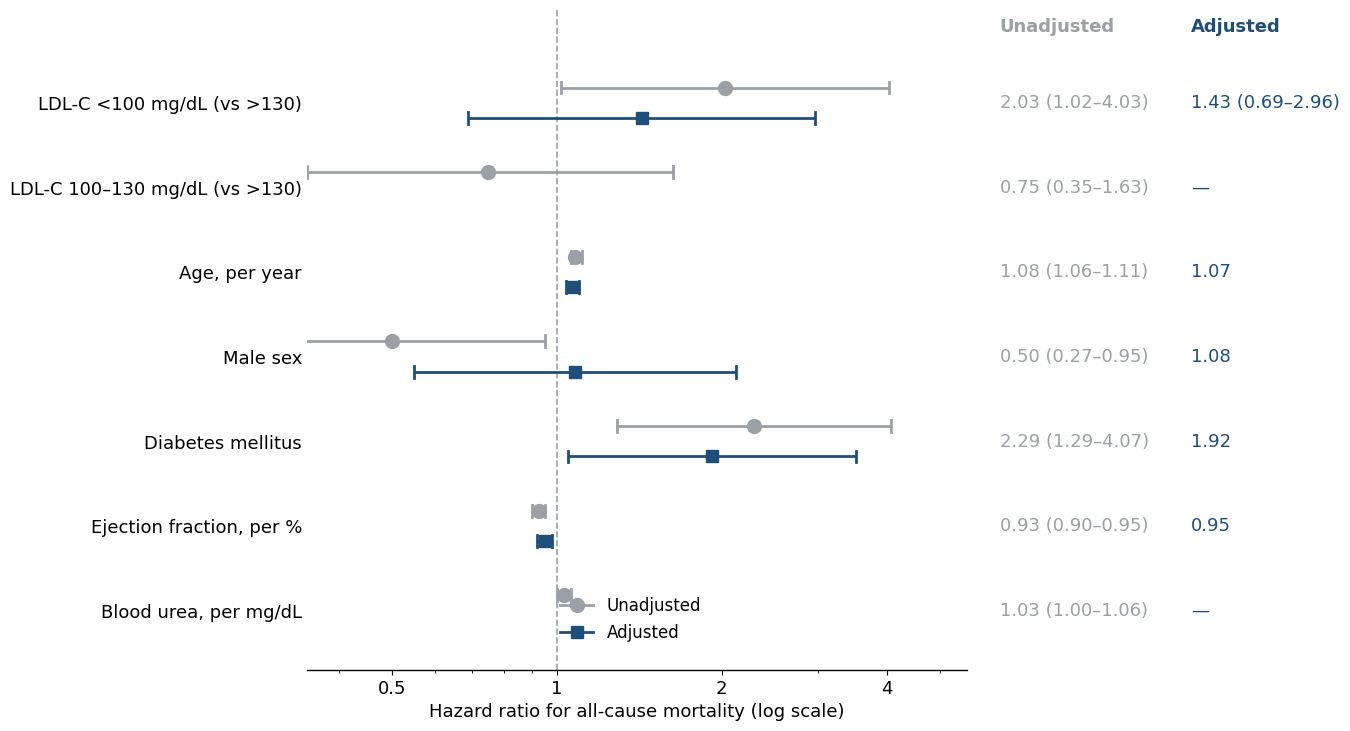

The matplotlib source for this figure:
#!/usr/bin/env python3
"""
Figure 4 — Unadjusted vs Adjusted hazard ratios (paired Cox forest plot).

Each row shows two estimates for one variable:
  - Unadjusted (univariable Cox)  -> grey circle
  - Adjusted   (multivariable Cox) -> blue square

Right-hand columns print the numeric HR (95% CI). Adjusted entries that were
not retained in the multivariable model print "—".

Edit the ROWS list with your own values, then run:

    python3 scripts/figure4_unadjusted_vs_adjusted_HR.py

Output: Figure_4_unadjusted_vs_adjusted_HR.png (300 DPI, white background).

Only dependency: matplotlib  ->  pip install matplotlib
"""

from dataclasses import dataclass
from typing import Optional, Tuple

import matplotlib.pyplot as plt
from matplotlib.lines import Line2D

# ── Style ─────────────────────────────────────────────────────────────────────
GREY = "#9aa0a6"   # unadjusted
BLUE = "#1f4e79"   # adjusted
OFFSET = 0.18       # vertical separation of the two markers within a row
PLT_FONT = "DejaVu Sans"

plt.rcParams.update({
    "font.family": PLT_FONT,
    "font.size": 13,
    "axes.linewidth": 1.0,
    "svg.fonttype": "none",
})


@dataclass
class Row:
    label: str
    # Unadjusted: point estimate + 95% CI (always shown)
    u_hr: float
    u_lo: float
    u_hi: float
    # Adjusted: point estimate + optional 95% CI (None CI -> marker only).
    # a_hr None -> variable dropped from the multivariable model ("—").
    a_hr: Optional[float] = None
    a_ci: Optional[Tuple[float, float]] = None
    # Override the printed adjusted text (e.g. show CI for some rows, point
    # estimate only for others, "—" when dropped). Auto-derived if None.
    a_text: Optional[str] = None


def _ci(hr: float, lo: float, hi: float) -> str:
    return f"{hr:.2f} ({lo:.2f}–{hi:.2f})"


# ── DATA — replace with your real model output ─────────────────────────────────
# Order top-to-bottom as you want them to appear.
ROWS = [
    Row("LDL-C <100 mg/dL (vs >130)",   2.03, 1.02, 4.03, a_hr=1.43, a_ci=(0.69, 2.96)),
    Row("LDL-C 100–130 mg/dL (vs >130)", 0.75, 0.35, 1.63, a_hr=None),
    Row("Age, per year",                1.08, 1.06, 1.11, a_hr=1.07, a_ci=(1.04, 1.10), a_text="1.07"),
    Row("Male sex",                     0.50, 0.27, 0.95, a_hr=1.08, a_ci=(0.55, 2.12), a_text="1.08"),
    Row("Diabetes mellitus",            2.29, 1.29, 4.07, a_hr=1.92, a_ci=(1.05, 3.51), a_text="1.92"),
    Row("Ejection fraction, per %",     0.93, 0.90, 0.95, a_hr=0.95, a_ci=(0.92, 0.98), a_text="0.95"),
    Row("Blood urea, per mg/dL",        1.03, 1.00, 1.06, a_hr=None),
]

XLABEL = "Hazard ratio for all-cause mortality (log scale)"
XTICKS = [0.5, 1, 2, 4]
OUTFILE = "Figure_4_unadjusted_vs_adjusted_HR.png"
# ───────────────────────────────────────────────────────────────────────────────


def main() -> None:
    n = len(ROWS)
    # Row 0 at top: give descending y so first row is highest.
    ys = list(range(n, 0, -1))

    fig, ax = plt.subplots(figsize=(15, 0.95 * n + 1.6))

    for y, r in zip(ys, ROWS):
        # Unadjusted (grey circle, full CI) — slightly above row centre.
        yu = y + OFFSET
        ax.plot([r.u_lo, r.u_hi], [yu, yu], color=GREY, lw=2.0, zorder=2,
                solid_capstyle="butt")
        # CI end caps
        for xc in (r.u_lo, r.u_hi):
            ax.plot([xc, xc], [yu - 0.07, yu + 0.07], color=GREY, lw=2.0, zorder=2)
        ax.plot(r.u_hr, yu, "o", color=GREY, ms=10, zorder=3)

        # Adjusted (blue square) — slightly below row centre.
        if r.a_hr is not None:
            ya = y - OFFSET
            if r.a_ci is not None:
                ax.plot([r.a_ci[0], r.a_ci[1]], [ya, ya], color=BLUE, lw=2.0, zorder=2,
                        solid_capstyle="butt")
                for xc in r.a_ci:
                    ax.plot([xc, xc], [ya - 0.07, ya + 0.07], color=BLUE, lw=2.0, zorder=2)
            ax.plot(r.a_hr, ya, "s", color=BLUE, ms=9, zorder=3)

    # Reference line at HR = 1
    ax.axvline(1.0, color="#9aa0a6", ls="--", lw=1.2, zorder=1)

    # Axes
    ax.set_xscale("log")
    ax.set_xticks(XTICKS)
    ax.set_xticklabels([str(t) for t in XTICKS])
    ax.set_xlim(min(XTICKS) * 0.7, max(XTICKS) * 1.4)
    ax.set_yticks(ys)
    ax.set_yticklabels([r.label for r in ROWS])
    ax.set_ylim(0.3, n + 1.1)
    ax.set_xlabel(XLABEL)
    ax.tick_params(axis="y", length=0)
    for spine in ("top", "right", "left"):
        ax.spines[spine].set_visible(False)

    # Right-hand numeric columns (figure coords via blended transform).
    x_unadj = 1.05   # axes-fraction x for the Unadjusted column
    x_adj = 1.34     # axes-fraction x for the Adjusted column
    trans = ax.get_yaxis_transform()  # x in axes frac, y in data coords

    ax.text(x_unadj, n + 0.9, "Unadjusted", transform=trans, color=GREY,
            fontsize=13, fontweight="bold", ha="left", va="center", clip_on=False)
    ax.text(x_adj, n + 0.9, "Adjusted", transform=trans, color=BLUE,
            fontsize=13, fontweight="bold", ha="left", va="center", clip_on=False)

    for y, r in zip(ys, ROWS):
        ax.text(x_unadj, y, _ci(r.u_hr, r.u_lo, r.u_hi), transform=trans,
                color=GREY, ha="left", va="center", clip_on=False)
        if r.a_text is not None:
            a_txt = r.a_text
        elif r.a_hr is None:
            a_txt = "—"
        elif r.a_ci is not None:
            a_txt = _ci(r.a_hr, r.a_ci[0], r.a_ci[1])
        else:
            a_txt = f"{r.a_hr:.2f}"
        ax.text(x_adj, y, a_txt, transform=trans, color=BLUE,
                ha="left", va="center", clip_on=False)

    # Legend
    handles = [
        Line2D([0], [0], marker="o", color=GREY, lw=2, ms=10, label="Unadjusted"),
        Line2D([0], [0], marker="s", color=BLUE, lw=2, ms=9, label="Adjusted"),
    ]
    ax.legend(handles=handles, loc="lower right", frameon=False, fontsize=12,
              bbox_to_anchor=(0.62, 0.02))

    fig.subplots_adjust(left=0.26, right=0.70, top=0.93, bottom=0.13)
    fig.savefig(OUTFILE, dpi=300, facecolor="white")
    print(f"wrote {OUTFILE}")


if __name__ == "__main__":
    main()
